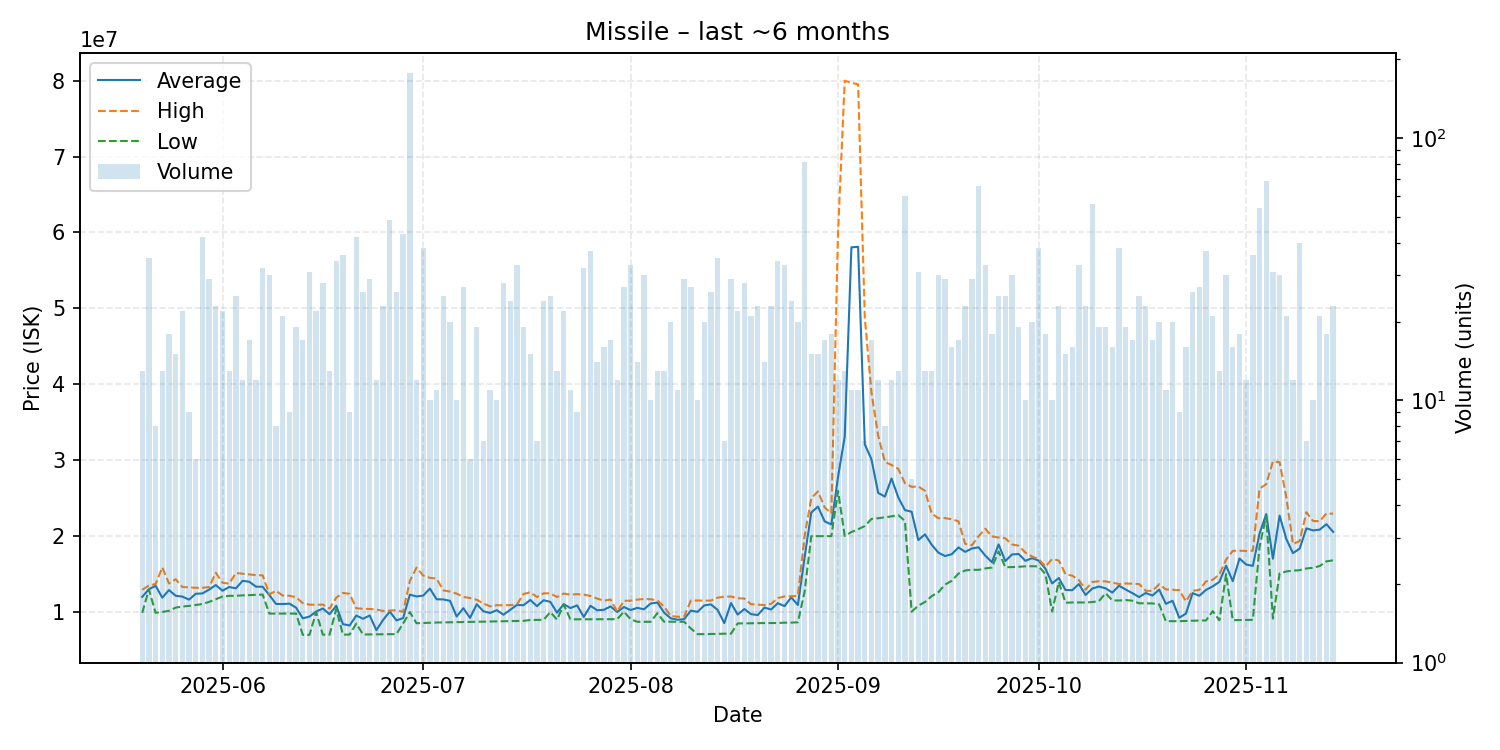

Values plotted in this chart, from the file beside it:
date, average, highest, lowest, order_count, volume
2025-05-20, 12011308, 12940000, 9904000, 13, 13
2025-05-21, 13013000, 13500000, 12980000, 14, 35
2025-05-22, 13461000, 13700000, 9908000, 7, 8
2025-05-23, 11903308, 15890000, 10020000, 9, 13
2025-05-24, 12901111, 13765000, 10170000, 18, 18
2025-05-25, 12154000, 14340000, 10590000, 10, 15
2025-05-26, 12043182, 13310000, 10730000, 19, 22
2025-05-27, 11642222, 13260000, 10820000, 9, 9
2025-05-28, 12411667, 13200000, 10930000, 5, 6
2025-05-29, 12462619, 13200000, 11070000, 31, 42
2025-05-30, 12964138, 13300000, 11340000, 17, 29
2025-05-31, 13556522, 15180000, 11690000, 21, 23
2025-06-01, 12816364, 13860000, 12050000, 15, 22
2025-06-02, 13305385, 13750000, 12140000, 12, 13
2025-06-03, 13128000, 15150000, 12150000, 22, 25
2025-06-04, 14116667, 15055000, 12205000, 10, 12
2025-06-05, 14000588, 14960000, 12230000, 16, 17
2025-06-06, 13352500, 14870000, 12280000, 11, 12
2025-06-07, 13335938, 14840000, 12310000, 25, 32
2025-06-08, 12242467, 12330000, 9803000, 20, 30
2025-06-09, 11075375, 12800000, 9809000, 8, 8
2025-06-10, 11059714, 12180000, 9810000, 17, 21
2025-06-11, 11115222, 12160000, 9809000, 9, 9
2025-06-12, 10584579, 11960000, 9803000, 18, 19
2025-06-13, 9177824, 11180000, 7000000, 13, 17
2025-06-14, 9411000, 10980000, 7001000, 23, 31
2025-06-15, 10071318, 10960000, 9999000, 20, 22
2025-06-16, 10472536, 10990000, 7024000, 22, 28
2025-06-17, 9719692, 10460000, 7022000, 12, 13
2025-06-18, 10832147, 11900000, 10410000, 23, 34
2025-06-19, 8409028, 12520000, 7031000, 18, 36
2025-06-20, 8234222, 12410000, 7041000, 9, 9
2025-06-21, 9551452, 10500000, 8500000, 23, 42
2025-06-22, 9123462, 10440000, 7051000, 22, 26
2025-06-23, 9554379, 10410000, 7060000, 20, 29
2025-06-24, 7622083, 10340000, 7079000, 9, 12
2025-06-25, 8960870, 10155000, 7089000, 22, 23
2025-06-26, 10078551, 10190000, 7099000, 22, 49
2025-06-27, 8905115, 10260000, 7100000, 23, 26
2025-06-28, 9208372, 10030000, 8501000, 21, 43
2025-06-29, 12300000, 14110000, 10000000, 67, 177
2025-06-30, 12058083, 15865000, 8535000, 10, 12
2025-07-01, 12177368, 14810000, 8567000, 25, 38
2025-07-02, 13091600, 14510000, 8612000, 10, 10
2025-07-03, 11690636, 14410000, 8628000, 10, 11
2025-07-04, 11666920, 12860000, 8643000, 18, 25
2025-07-05, 11486850, 12700000, 8667000, 18, 20
2025-07-06, 9426200, 12435000, 8674500, 8, 10
2025-07-07, 10517778, 12000000, 8687500, 24, 27
2025-07-08, 9232333, 11850000, 8707000, 5, 6
2025-07-09, 11033526, 11620000, 8739000, 18, 19
2025-07-10, 10105857, 11130000, 8739000, 6, 7
2025-07-11, 9884545, 10760000, 8764000, 11, 11
2025-07-12, 10251200, 10910000, 8778000, 10, 10
2025-07-13, 9655750, 10890000, 8797000, 23, 28
2025-07-14, 10295917, 10920000, 8805000, 20, 24
2025-07-15, 10936455, 10990000, 8833000, 19, 33
2025-07-16, 10908632, 12390000, 8848000, 15, 19
2025-07-17, 11599200, 12610000, 8959500, 11, 15
2025-07-18, 10782000, 11985000, 8968000, 6, 7
... 119 more rows
